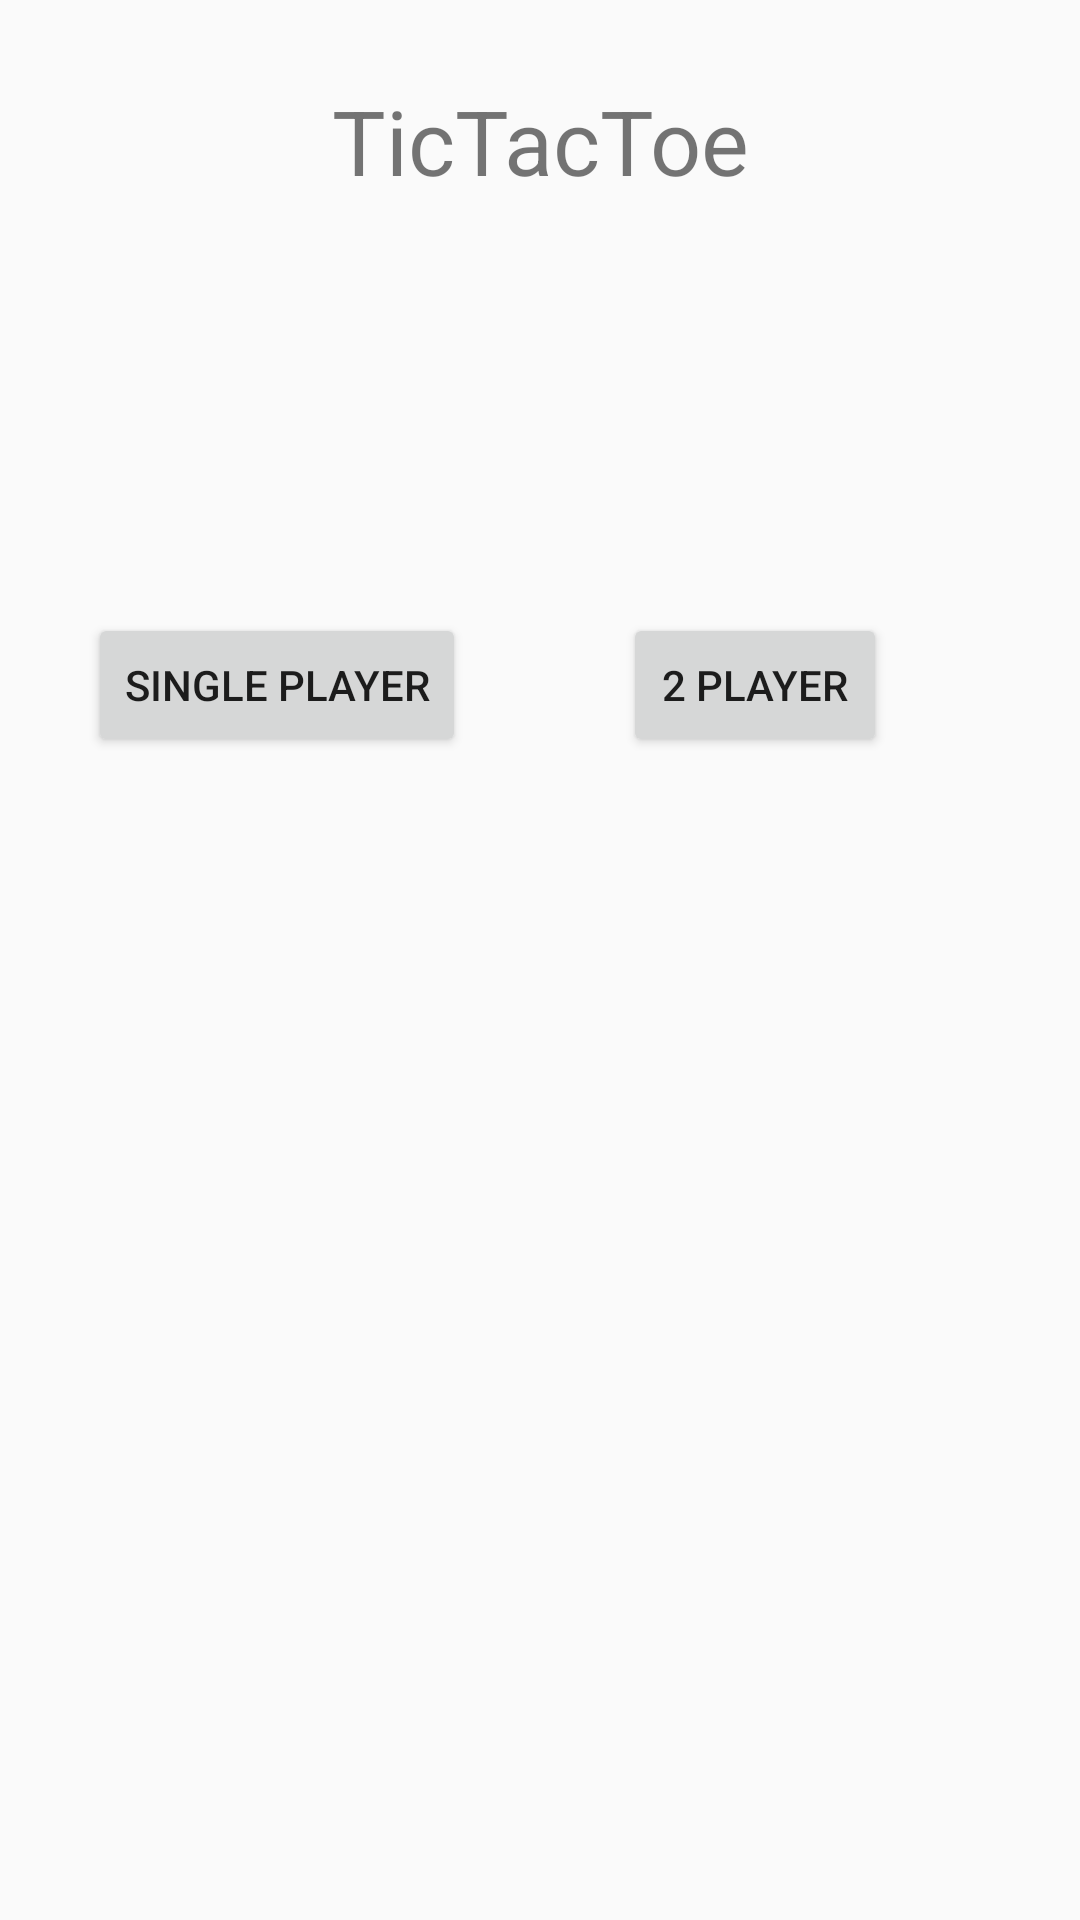

Produce the Android XML layout that renders to this screen, including the resource entries it uses.
<!-- AndroidManifest.xml: application theme Theme.My_First_Game -->
<!-- res/layout/activity_main_menu.xml -->
<?xml version="1.0" encoding="utf-8"?>
<androidx.constraintlayout.widget.ConstraintLayout xmlns:android="http://schemas.android.com/apk/res/android"
    xmlns:app="http://schemas.android.com/apk/res-auto"
    xmlns:tools="http://schemas.android.com/tools"
    android:layout_width="match_parent"
    android:layout_height="match_parent"
    tools:context=".MainMenu">

    <Button
        android:id="@+id/Two_Players"
        android:layout_width="wrap_content"
        android:layout_height="wrap_content"
        android:text="2 Player"
        app:layout_constraintBottom_toBottomOf="parent"
        app:layout_constraintEnd_toEndOf="parent"
        app:layout_constraintHorizontal_bias="0.764"
        app:layout_constraintStart_toStartOf="parent"
        app:layout_constraintTop_toTopOf="parent"
        app:layout_constraintVertical_bias="0.345" />

    <TextView
        android:id="@+id/textView2"
        android:layout_width="151dp"
        android:layout_height="59dp"
        android:text="TicTacToe"
        android:textAlignment="center"
        android:textSize="30sp"
        app:layout_constraintBottom_toBottomOf="parent"
        app:layout_constraintEnd_toEndOf="parent"
        app:layout_constraintStart_toStartOf="parent"
        app:layout_constraintTop_toTopOf="parent"
        app:layout_constraintVertical_bias="0.046" />

    <Button
        android:id="@+id/Single_Player"
        android:layout_width="wrap_content"
        android:layout_height="wrap_content"
        android:text="Single Player"
        app:layout_constraintBottom_toBottomOf="parent"
        app:layout_constraintEnd_toEndOf="parent"
        app:layout_constraintHorizontal_bias="0.126"
        app:layout_constraintStart_toStartOf="parent"
        app:layout_constraintTop_toTopOf="parent"
        app:layout_constraintVertical_bias="0.345" />
</androidx.constraintlayout.widget.ConstraintLayout>
<!-- resources referenced by this layout -->
<resources>
  <style name="Theme.My_First_Game" parent="android:Theme.Material.Light.NoActionBar" />
</resources>
